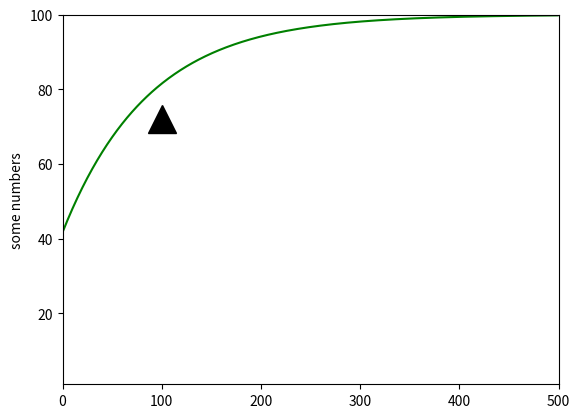

This figure's Python source:
'''
Created on 2016-02-13

[redacted]
'''
import matplotlib.pyplot as plt
import numpy as np

x = range(0,500)
plt.axis([0, 500, 1,100])
a = 58.3045513580588217
b = 0.9885676984176499
print((a * (np.power(b,x))))
plt.plot(100-(a * (np.power(b,x))),'g')
plt.plot(100,72,marker='^',markersize=20,c='k')
plt.ylabel('some numbers')


plt.show()